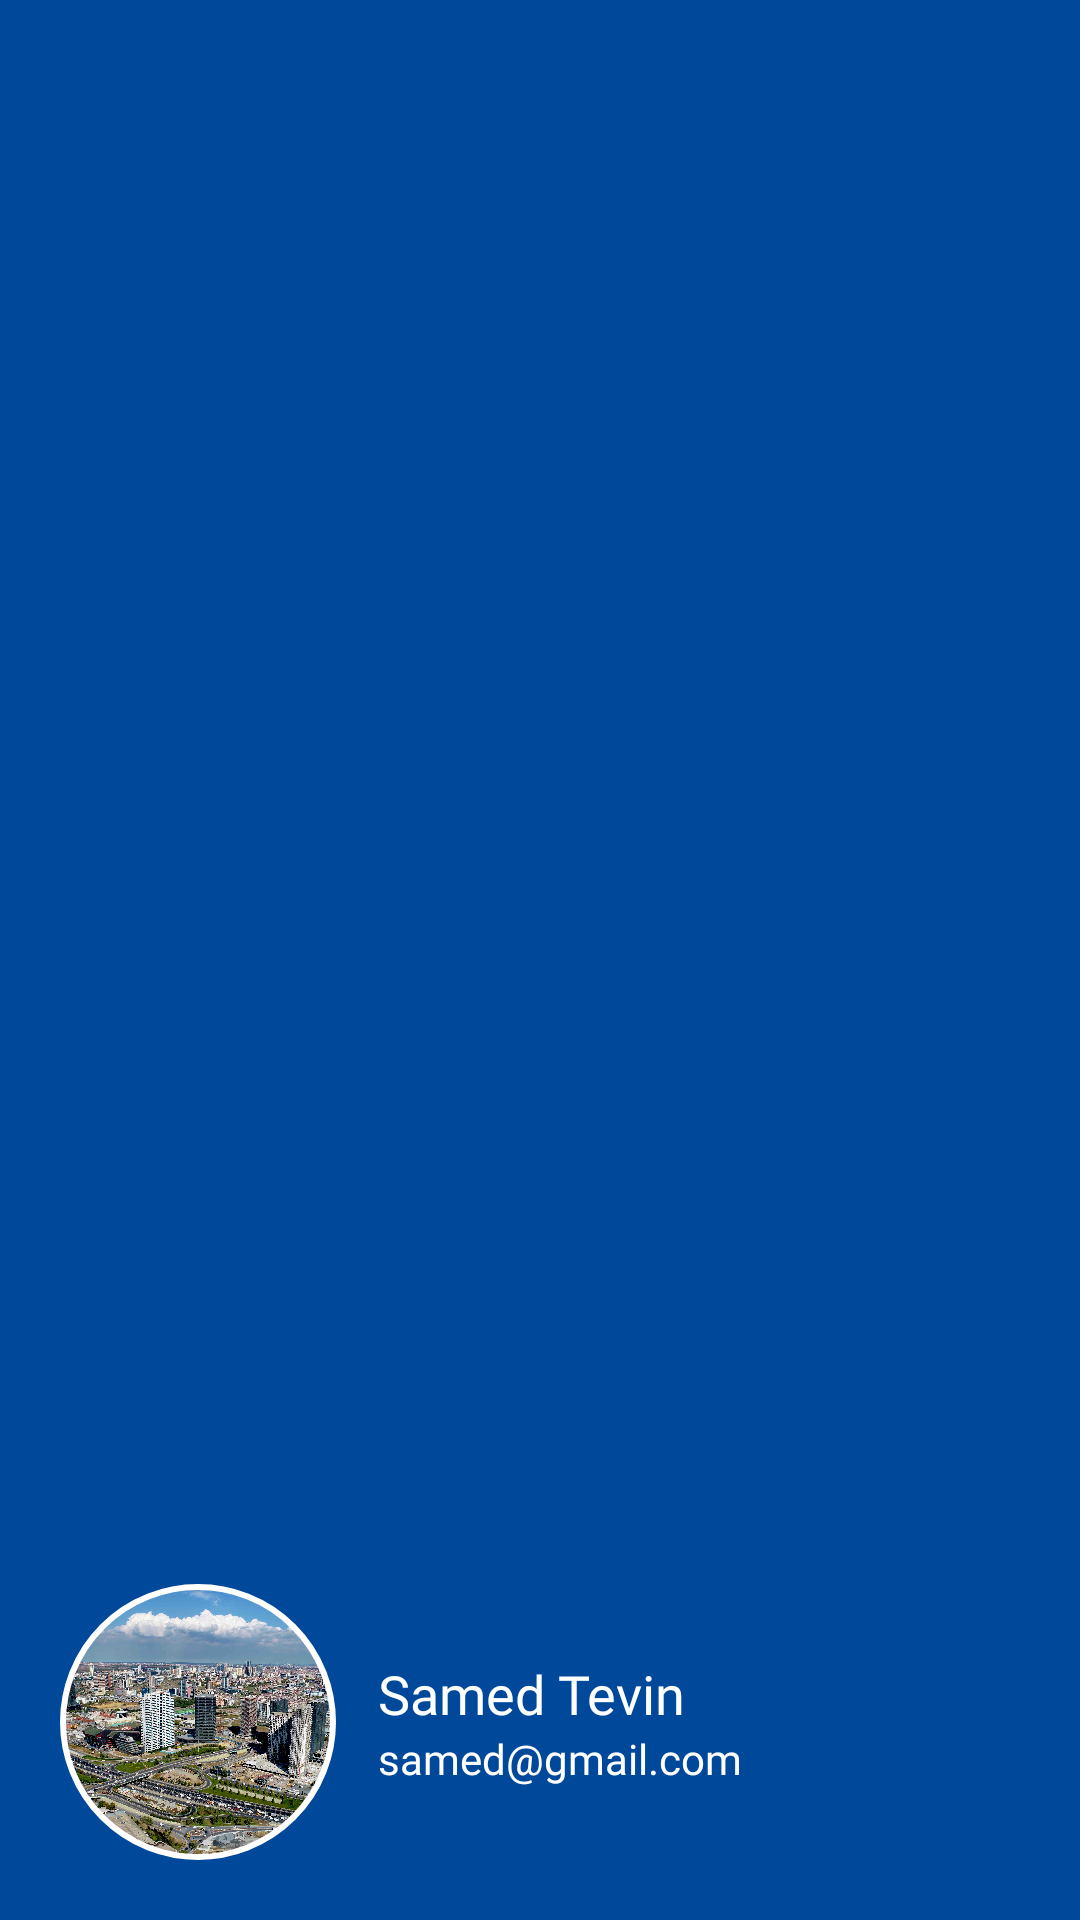

This screen was rendered from an Android layout file. Write that file and the resources it references.
<!-- AndroidManifest.xml: application theme Theme.BagcilarApp -->
<!-- res/layout/nav_header.xml -->
<?xml version="1.0" encoding="utf-8"?>
<LinearLayout xmlns:android="http://schemas.android.com/apk/res/android"
    xmlns:app="http://schemas.android.com/apk/res-auto"
    android:orientation="vertical"
    android:layout_width="match_parent"
    android:layout_height="150dp"
    android:background="@color/bagcilar_dark_blue"
    android:gravity="bottom"
    android:padding="16dp">

    <LinearLayout
        android:layout_width="wrap_content"
        android:layout_height="wrap_content"
        android:orientation="horizontal"
        android:gravity="center_vertical">
        <com.google.android.material.imageview.ShapeableImageView
            android:id="@+id/ivProfilePhoto"
            android:layout_width="100dp"
            android:layout_height="100dp"
            android:src="@drawable/bagcilar"
            android:scaleType="centerCrop"
            app:shapeAppearance="@style/CircleImageView"
            app:strokeColor="@color/white"
            app:strokeWidth="2dp"
            android:padding="5dp"/>
        <LinearLayout
            android:layout_width="wrap_content"
            android:layout_height="wrap_content"
            android:orientation="vertical"
            android:layout_marginStart="10dp">
            <TextView
                android:id="@+id/tvFullName"
                android:layout_width="wrap_content"
                android:layout_height="wrap_content"
                android:text="Samed Tevin"
                android:textColor="@color/white"
                android:fontFamily="@font/poppins_semibold"
                android:textSize="18sp"/>
            <TextView
                android:id="@+id/tvEmail"
                android:layout_width="wrap_content"
                android:layout_height="wrap_content"
                android:text="samed@gmail.com"
                android:textColor="@color/white"
                android:fontFamily="@font/poppins"
                android:textSize="14sp"/>
        </LinearLayout>
    </LinearLayout>

</LinearLayout>
<!-- resources referenced by this layout -->
<resources>
  <color name="bagcilar_dark_blue">#00489A</color>
  <color name="white">#FFFFFFFF</color>
  <!-- drawable bagcilar: jpg bitmap (drawable, 1015953 bytes) -->
  <style name="CircleImageView">
          <item name="cornerFamily">rounded</item>
          <item name="cornerSize">50%</item>
      </style>
  <style name="Theme.BagcilarApp" parent="Base.Theme.BagcilarApp" />
  
      // Active Indicator for BottomNavigationView
  <style name="Base.Theme.BagcilarApp" parent="Theme.Material3.DayNight.NoActionBar">
          
          
      </style>
</resources>
